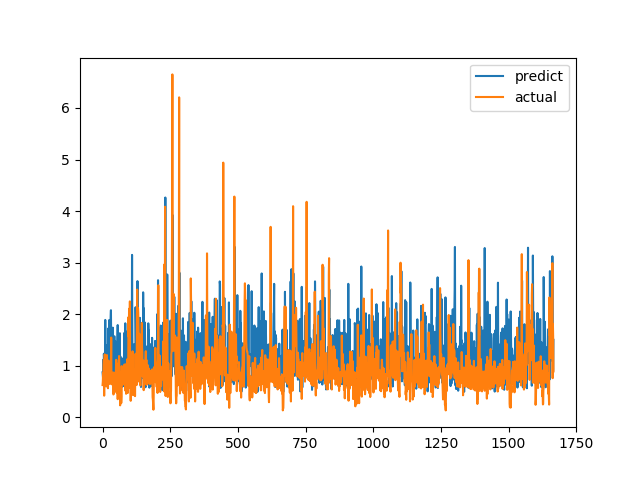

The table this chart was drawn from, first rows:
predict, actual
0.8714, 0.6238
0.8021, 0.6915
0.7578, 0.8558
1.115, 0.7094
0.8083, 1.015
1.232, 1.116
1.108, 0.4183
0.9207, 1.002
0.6548, 1.219
1.094, 1.143
1.888, 0.6528
1.281, 0.6747
0.9126, 0.601
1.391, 0.6695
0.9413, 0.6538
0.8123, 0.7814
0.868, 1.206
0.5965, 0.8469
0.7742, 0.8286
1.101, 0.6482
0.8999, 0.5624
1.722, 0.7183
1.19, 1.1
1.318, 0.9542
1.384, 0.729
1.888, 0.6694
0.6747, 0.8631
1.697, 0.6465
0.7501, 0.8223
1.227, 0.9236
1.93, 0.8301
2.076, 1.067
1.22, 1.546
0.6879, 0.6827
0.7307, 0.6386
0.7703, 0.6464
0.8118, 0.6881
1.14, 0.7274
1.738, 0.65
0.5529, 0.8694
0.9824, 0.4409
0.7621, 0.4519
0.9096, 0.7575
1.552, 0.4952
1.571, 0.6851
1.173, 0.7244
0.8594, 0.8654
1.389, 0.74
1.468, 0.8071
0.6296, 0.8204
0.6289, 1.114
1.138, 1.109
1.079, 0.4751
0.8017, 1.039
1.006, 0.9458
1.388, 0.7878
1.789, 0.3505
0.6927, 0.9368
1.062, 0.9868
1.377, 0.647
... 1,607 more rows
